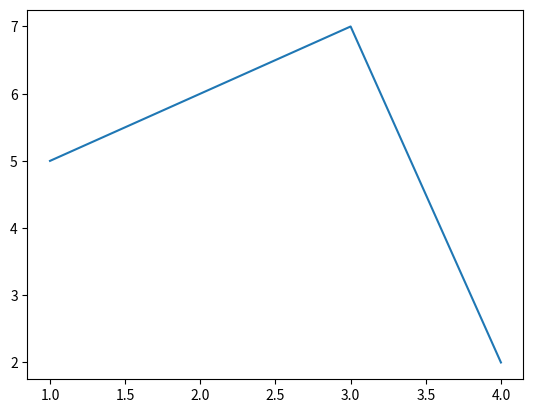

Here is the Python script that generated this plot:
from matplotlib import pyplot as plt

x_values = [1,2,3,4]
y_values = [5,6,7,2]

plt.plot(x_values,y_values)

plt.show()
